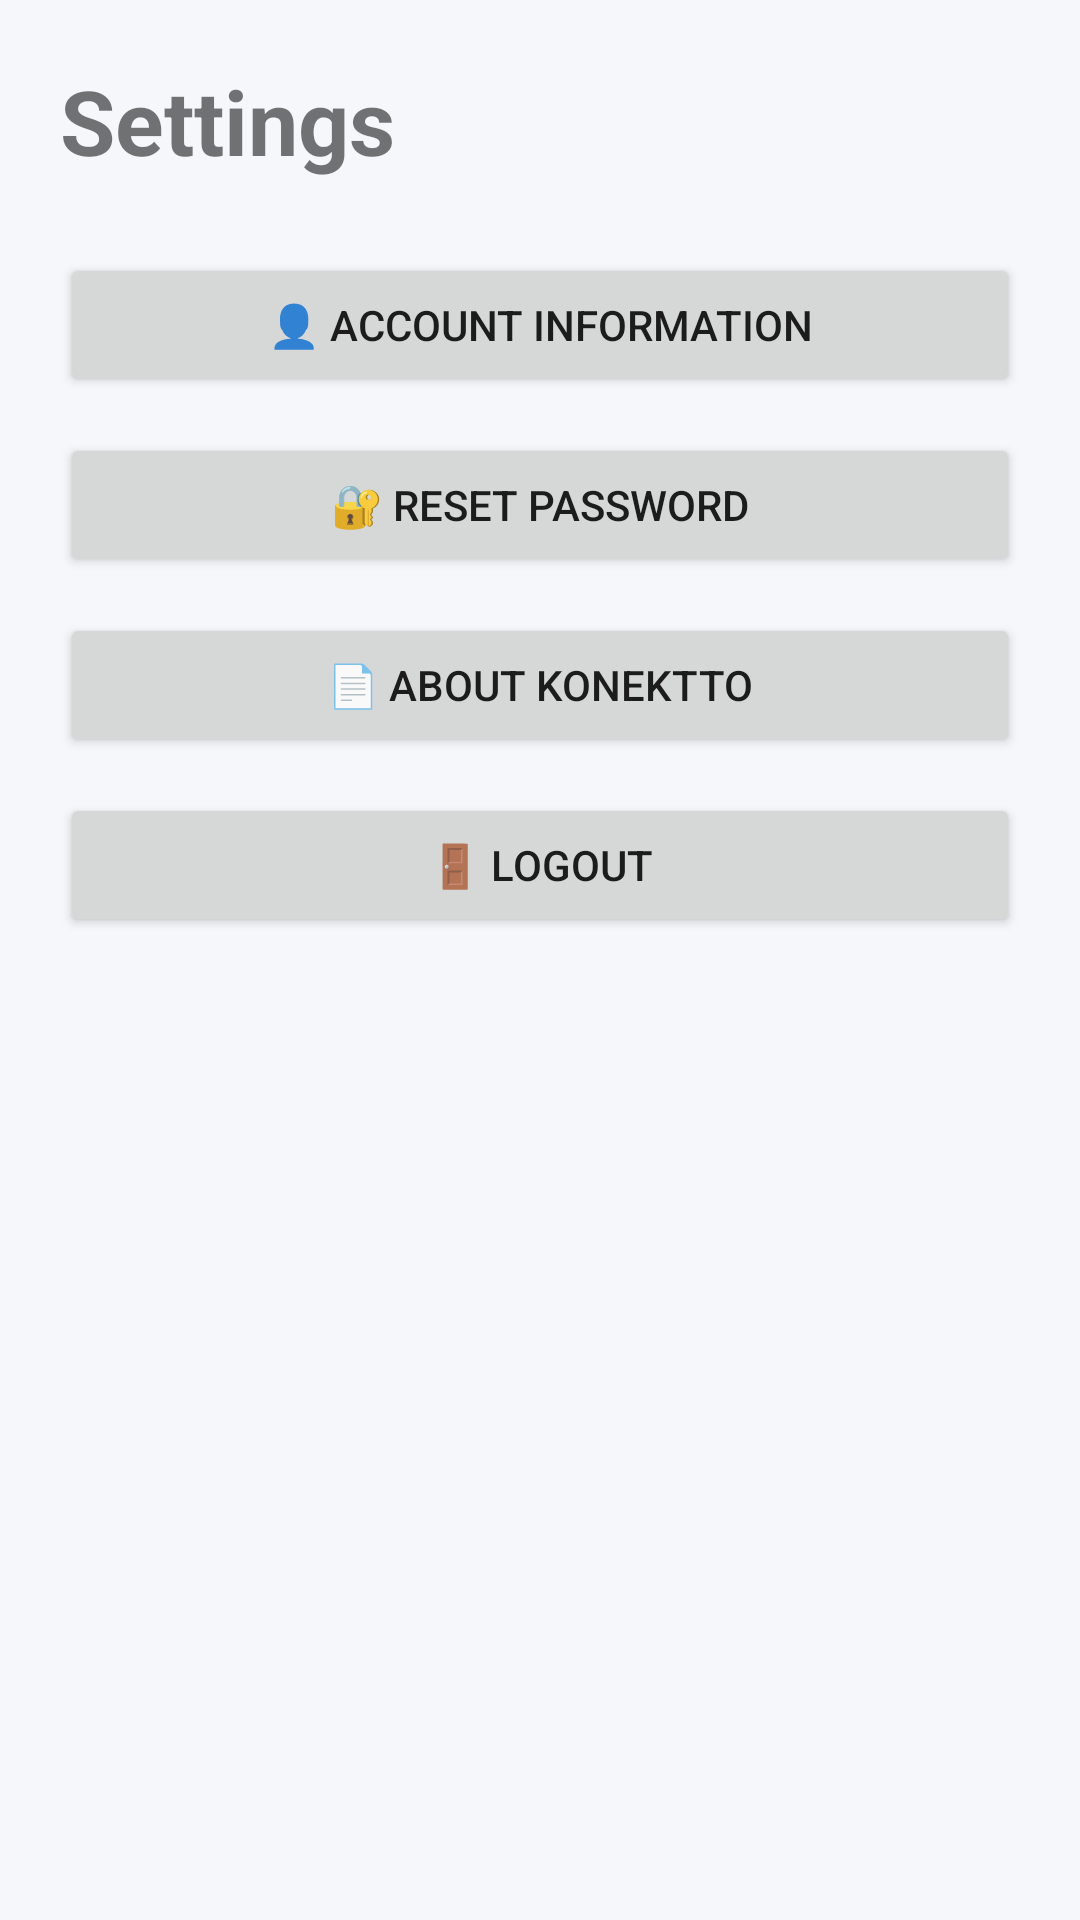

This screen was rendered from an Android layout file. Write that file and the resources it references.
<!-- AndroidManifest.xml: application theme Theme.Konektto -->
<!-- res/layout/activity_settings.xml -->
<?xml version="1.0" encoding="utf-8"?>
<ScrollView xmlns:android="http://schemas.android.com/apk/res/android"
    android:layout_width="match_parent"
    android:layout_height="match_parent"
    android:background="#F5F7FB">

    <LinearLayout
        android:layout_width="match_parent"
        android:layout_height="wrap_content"
        android:orientation="vertical"
        android:padding="20dp">

        <TextView
            android:layout_width="wrap_content"
            android:layout_height="wrap_content"
            android:text="Settings"
            android:textSize="30sp"
            android:textStyle="bold"/>

        <Button
            android:id="@+id/btnAccount"
            android:layout_width="match_parent"
            android:layout_height="wrap_content"
            android:text="👤 Account Information"
            android:layout_marginTop="24dp"/>

        <Button
            android:id="@+id/btnResetPassword"
            android:layout_width="match_parent"
            android:layout_height="wrap_content"
            android:text="🔐 Reset Password"
            android:layout_marginTop="12dp"/>

        <Button
            android:id="@+id/btnAbout"
            android:layout_width="match_parent"
            android:layout_height="wrap_content"
            android:text="📄 About Konektto"
            android:layout_marginTop="12dp"/>

        <Button
            android:id="@+id/btnLogout"
            android:layout_width="match_parent"
            android:layout_height="wrap_content"
            android:text="🚪 Logout"
            android:layout_marginTop="12dp"/>

    </LinearLayout>

</ScrollView>
<!-- resources referenced by this layout -->
<resources>
  <style name="Theme.Konektto" parent="Theme.MaterialComponents.DayNight.NoActionBar">
  
          <item name="colorPrimary">@color/purple_500</item>
          <item name="colorPrimaryVariant">@color/purple_700</item>
          <item name="colorOnPrimary">@color/white</item>
  
          <item name="colorSecondary">@color/teal_200</item>
          <item name="colorSecondaryVariant">@color/teal_700</item>
          <item name="colorOnSecondary">@color/black</item>
  
          <item name="android:statusBarColor">?attr/colorPrimaryVariant</item>
  
      </style>
  <color name="purple_500">#FF6200EE</color>
  <color name="purple_700">#FF3700B3</color>
  <color name="white">#FFFFFFFF</color>
  <color name="teal_200">#FF03DAC5</color>
  <color name="teal_700">#FF018786</color>
  <color name="black">#FF000000</color>
</resources>
